pico-8 play session: no input (idle), after a click and taps of 🅾, ❎, 🅾+❎, 🅾 in the second before t = 0

[t = 1 s] idle ~1s (no d-pad/buttons)
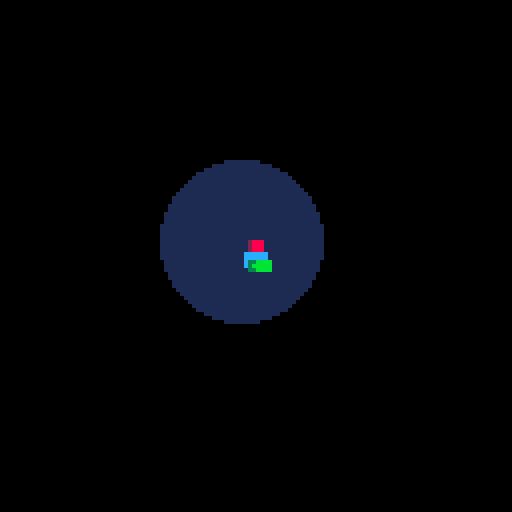

pico-8 cartridge
version 42
__lua__
--🔑ute Game (or :key:ute game)
--idea 100% taken from Nicky Case, code 100% written by me, Ethan Porter
--for Cassie ♥ 
--⬅️➡️⬆️⬇️
--Technical note: In the comments I use commands like "region", "endregion", "tag" which shouldn't have any effect in-engine; they are due to my using the plug-in 'Outline Map' to organize my code.

--[[ #region Initialization ]]

util = {}

init = {}
update = {}
draw = {}
--Decided to make these tables global, may change my mind later.

function _init()

    init.config()

    init[gameState]()

end

--[[ #endregion Initialization ]]

--[[ #region Game-Flow ]]

--When the player's latest lifecycle is starting, set starting conditions.
local function initialize_game()

    _update = update.game
    _draw = draw.game

    player = init.create_player()

end
init.game = initialize_game

--Each cycle, check game conditions and execute ongoing logic.
local function update_game()

    table_playerIntent = update.input()
    player.update()


end
update.game = update_game

--Each cycle, draw the screen as the player will see it in progressive layers; earliest is bottom-most layers, latest is top-most.
local function draw_game()

    draw.clearScreen()

    draw.map()

    draw.object(player)

end
draw.game = draw_game

--[[ #endregion Game-Flow ]]

--Menu flow won't be implemented for a while. TODO
--[[ #region Menu-Flow ]]

function init_menu()

end

function update_menu()

end

function draw_menu()

end

--[[ #endregion Menu-Flow ]]

--[[ #region Utility-Functions ]]

local function utility_troubleshooting(uniqueID, errorMessage)

    if not queue_troubleshooting then
        queue_troubleshooting = {}
    end

    add(queue_troubleshooting, errorMessage, uniqueID)

end
util.troubleshooting = utility_troubleshooting

--[[ #endregion Utility-Functions ]]

--[[ #region initialize-Functions ]]

function init.config()

    config = {

        skipIntoGame = true

    }

    if config.skipIntoGame then
        gameState = "game"
    else
        gameState = "menu"
    end

end

function init.create_player()

    player_character = {
        coords = {
            x = 60,
            y = 60
        },
        velocity = {
            x = 0,
            y = 0
        },
        direction = "⬅️",
        sprite = {
            initial = 1
        },
        update = function(self)
            foo = "bar"
        end
    }

    local function update()

    end

    return player_character

end

--[[ #endregion initialize-Functions ]]

--[[ #region Update-Functions ]]

--Returns player's intended impetus as a table of left, right, up, down
--Values can be either true or nil, e.g. "if player.impetus.left then vel.x -= 8"
--Thus, other code can use this straightforward representation.
local function player_input()

    local impetus = {
        left = nil,
        right = nil,
        up = nil,
        down = nil
    }
    local input = {
        x = 0,
        y = 0
    }

    --Interpret input in a way that is flexible and robust to opposing buttons as well as both control schemes.
    if btn(0, 0) or btn(0, 1) then input.x -= 1 end
    if btn(1, 0) or btn(1, 1)  then input.x += 1 end
    if btn(2, 0) or btn(2, 1) then input.y -= 1 end
    if btn(3, 0) or btn(3, 1) then input.y += 1 end

    --Formulate table in an easy to understand way so that
    --Other code can use this straightforward representation.
    if input.x == 0 then
        impetus.left, impetus.right = nil
    elseif input.x == -1 then
        impetus.left = true
    elseif input.x == 1 then
        impetus.right = true
    else
        impetus.left, impetus.right = nil
        util.troubleshooting("input_x", "Invalid input.x: " .. input.x)
    end

    if input.y == 0 then
        impetus.up, impetus.down = nil
    elseif input.y == -1 then
        impetus.up = true
    elseif input.y == 1 then
        impetus.down = true
    else
        impetus.up, impetus.down = nil
        util.troubleshooting("input_y", "Invalid input.y: " .. input.y)
    end

    return impetus
end
update.input = player_input

--[[ #endregion Update-Functions ]]

--[[ #region Draw-Functions ]]

function draw.clearScreen()

    cls()

end

function draw.map()

    circfill(60, 60, 20, 1)

end

function draw.object(object)

    sprite = object.sprite
    spr(sprite.initial, object.coords.x, object.coords.y)

end

--[[ #endregion Draw-Functions ]]
__gfx__
00000000002888000028880000000000000000000000000000000000000000000000000000000000000000000000000000000000000000000000000000000000
00000000002888000028880000000000000000000000000000000000000000000000000000000000000000000000000000000000000000000000000000000000
00700700002888000028880000000000000000000000000000000000000000000000000000000000000000000000000000000000000000000000000000000000
000770001cccccc01cccccc000000000000000000000000000000000000000000000000000000000000000000000000000000000000000000000000000000000
000770001cccccc01cccccc000000000000000000000000000000000000000000000000000000000000000000000000000000000000000000000000000000000
007007001c33bbbb1c33bbbb00000000000000000000000000000000000000000000000000000000000000000000000000000000000000000000000000000000
000000001c3bbbbb1c3bbbbb00000000000000000000000000000000000000000000000000000000000000000000000000000000000000000000000000000000
000000001133bbbb1133bbbb00000000000000000000000000000000000000000000000000000000000000000000000000000000000000000000000000000000
